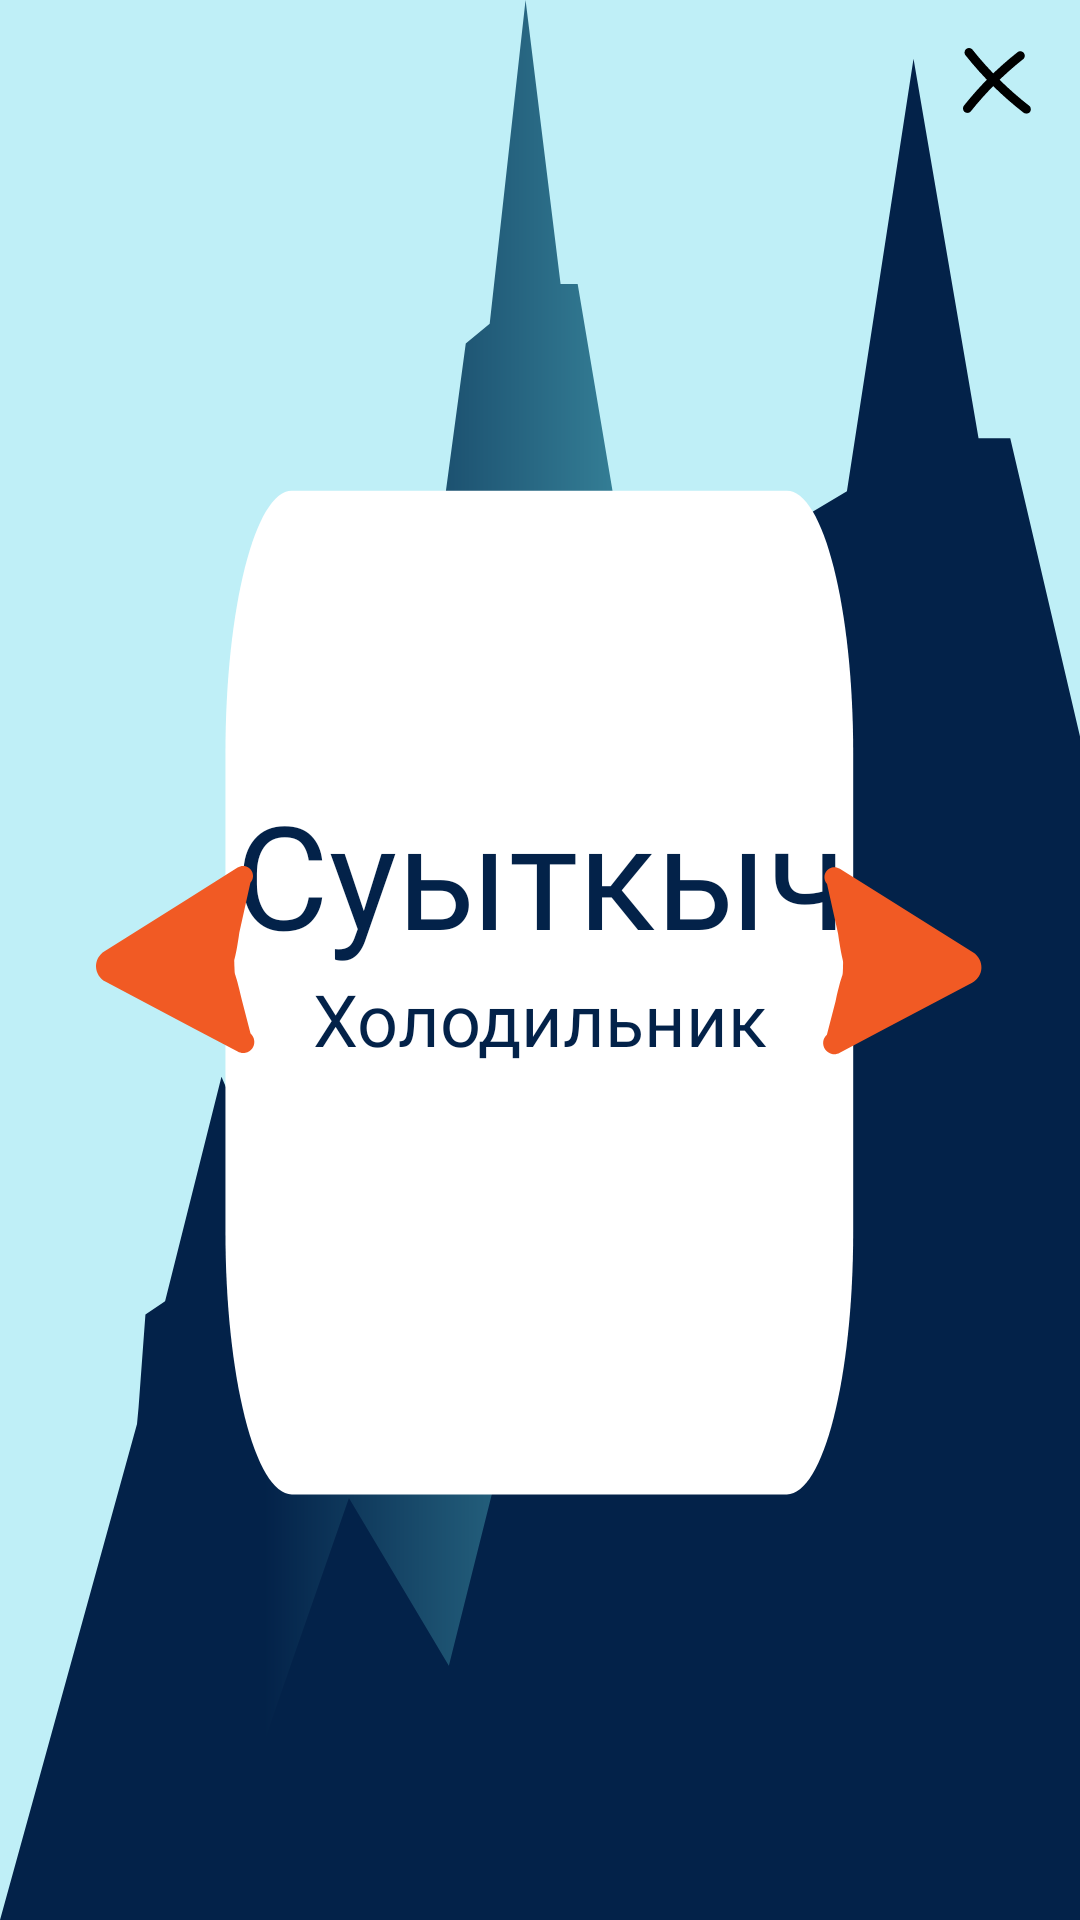

Here is an Android app screen rendered from its layout file. Give the layout XML and the strings, colors and styles it references.
<!-- AndroidManifest.xml: application theme Theme.Flame -->
<!-- res/layout/activity_book.xml -->
<?xml version="1.0" encoding="utf-8"?>
<androidx.constraintlayout.widget.ConstraintLayout xmlns:android="http://schemas.android.com/apk/res/android"
    xmlns:app="http://schemas.android.com/apk/res-auto"
    xmlns:tools="http://schemas.android.com/tools"
    android:layout_width="match_parent"
    android:layout_height="match_parent"
    android:background="@drawable/ic_ask_background"
    tools:context=".BookActivity">

    <TextView
        android:id="@+id/tatar_name"
        android:layout_width="wrap_content"
        android:layout_height="wrap_content"
        android:fontFamily="@font/font"
        android:text="Суыткыч"
        android:textColor="#032249"
        android:textSize="48sp"
        app:layout_constraintBottom_toBottomOf="parent"
        app:layout_constraintEnd_toEndOf="parent"
        app:layout_constraintStart_toStartOf="parent"
        app:layout_constraintTop_toTopOf="parent"
        app:layout_constraintVertical_bias="0.45" />

    <TextView
        android:id="@+id/rus_name"
        android:layout_width="wrap_content"
        android:layout_height="wrap_content"
        android:fontFamily="@font/font"
        android:text="Холодильник"
        android:textColor="#032249"
        android:textSize="24sp"
        app:layout_constraintEnd_toEndOf="parent"
        app:layout_constraintStart_toStartOf="parent"
        app:layout_constraintTop_toBottomOf="@+id/tatar_name" />

    <ImageView
        android:id="@+id/crossme"
        android:layout_width="wrap_content"
        android:layout_height="wrap_content"
        android:layout_marginTop="16dp"
        android:layout_marginEnd="16dp"
        app:layout_constraintEnd_toEndOf="parent"
        app:layout_constraintTop_toTopOf="parent"
        app:srcCompat="@drawable/ic_cross" />

    <ImageView
        android:id="@+id/left"
        android:layout_width="wrap_content"
        android:layout_height="wrap_content"
        android:layout_marginStart="32dp"
        app:layout_constraintBottom_toBottomOf="parent"
        app:layout_constraintStart_toStartOf="parent"
        app:layout_constraintTop_toTopOf="parent"
        app:srcCompat="@drawable/ic_button_toleft" />

    <ImageView
        android:id="@+id/right"
        android:layout_width="wrap_content"
        android:layout_height="wrap_content"
        android:layout_marginEnd="32dp"
        app:layout_constraintBottom_toBottomOf="parent"
        app:layout_constraintEnd_toEndOf="parent"
        app:layout_constraintTop_toTopOf="parent"
        app:srcCompat="@drawable/ic_button_toright" />
</androidx.constraintlayout.widget.ConstraintLayout>
<!-- resources referenced by this layout -->
<resources>
  <!-- drawable ic_button_toleft (drawable) -->
  <vector xmlns:android="http://schemas.android.com/apk/res/android"
      android:width="53dp"
      android:height="63dp"
      android:viewportWidth="53"
      android:viewportHeight="63">
    <path
        android:pathData="M47.7789,22.1894L51.4637,5.5927C52.0099,4.9948 52.3202,4.219 52.337,3.4093C52.3538,2.5997 52.0759,1.8113 51.5549,1.1913C51.034,0.5713 50.3055,0.1617 49.5051,0.0387C48.7047,-0.0843 47.8868,0.0879 47.2037,0.5229L30.8536,10.7929L2.7236,28.4628C1.8591,29.006 1.1528,29.7671 0.6754,30.6696C0.198,31.5721 -0.0336,32.5841 0.0039,33.6044C0.0414,34.6247 0.3466,35.6173 0.8889,36.4823C1.4312,37.3474 2.1917,38.0546 3.0937,38.5329L32.4736,54.0629L47.2137,61.8527C48.011,62.3094 48.9493,62.4542 49.847,62.2587C50.7448,62.0632 51.5381,61.5417 52.0733,60.7948C52.6086,60.048 52.8476,59.129 52.7442,58.216C52.6409,57.303 52.2023,56.4609 51.5137,55.8527L48.6189,44.6794C46.1443,33.6129 46.3011,37.8105 46.1443,33.6129C45.9875,29.4152 46.1443,33.6129 47.7789,22.1894Z"
        android:fillColor="#F15A24"/>
  </vector>
  <!-- drawable ic_button_toright (drawable) -->
  <vector xmlns:android="http://schemas.android.com/apk/res/android"
      android:width="54dp"
      android:height="63dp"
      android:viewportWidth="54"
      android:viewportHeight="63">
    <path
        android:pathData="M5.3654,22.5765L1.6806,5.9798C1.1343,5.3819 0.8241,4.6062 0.8073,3.7965C0.7905,2.9868 1.0684,2.1985 1.5894,1.5785C2.1103,0.9585 2.8387,0.5489 3.6392,0.4259C4.4396,0.3029 5.2575,0.475 5.9406,0.91L22.2907,11.18L50.4207,28.85C51.2852,29.3931 51.9915,30.1542 52.4689,31.0567C52.9463,31.9593 53.1779,32.9713 53.1404,33.9916C53.1029,35.0119 52.7977,36.0045 52.2554,36.8695C51.713,37.7345 50.9526,38.4418 50.0506,38.92L20.6707,54.4501L5.9306,62.2399C5.1333,62.6966 4.195,62.8413 3.2973,62.6459C2.3995,62.4504 1.6062,61.9288 1.0709,61.182C0.5357,60.4352 0.2966,59.5161 0.4,58.6031C0.5034,57.6902 0.9419,56.8481 1.6306,56.2399L4.5254,45.0665C7,34 6.8432,38.1976 7,34C7.1568,29.8024 7,34 5.3654,22.5765Z"
        android:fillColor="#F15A24"/>
  </vector>
  <style name="Theme.Flame" parent="Theme.MaterialComponents.DayNight.NoActionBar">
          
          <item name="colorPrimary">@color/purple_500</item>
          <item name="colorPrimaryVariant">@color/purple_700</item>
          <item name="colorOnPrimary">@color/white</item>
          
          <item name="colorSecondary">@color/teal_200</item>
          <item name="colorSecondaryVariant">@color/teal_700</item>
          <item name="colorOnSecondary">@color/black</item>
          
          <item name="android:statusBarColor" tools:targetApi="l">?attr/colorPrimaryVariant</item>
          
      </style>
  <color name="purple_500">#1FBFCE</color>
  <color name="purple_700">#001E4C</color>
  <color name="white">#FFFFFFFF</color>
  <color name="teal_200">#FFC37F</color>
  <color name="teal_700">#F76810</color>
  <color name="black">#FF000000</color>
</resources>
